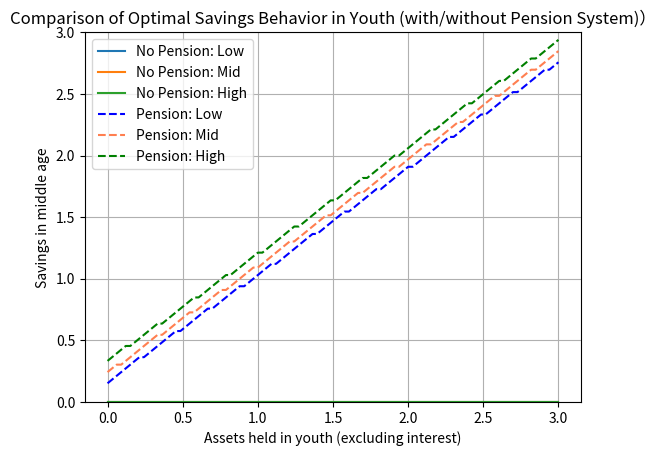

Write the Python code that produced this figure.
import numpy as np
import matplotlib.pyplot as plt

l = np.array([0.8027, 1.0, 1.2457])
NL = 3
prob = np.array([
    [0.7451, 0.2528, 0.0021],
    [0.1360, 0.7281, 0.1360],
    [0.0021, 0.2528, 0.7451]
])
mu_1 = np.array([1.0/NL, 1.0/NL, 1.0/NL])
r = 1.025**20 - 1.0
tax = 0.30
av_i = 0.0
for i_y in range(NL):
    for i_m in range(NL):
        av_i += mu_1[i_y] * prob[i_y, i_m] * l[i_m]
ttax = av_i * tax
ppp = ttax * (1 + r)  # 一人当たり年金給付額
def util(cons, gamma):
    return max(cons, 1e-4)**(1.0-gamma)/(1.0-gamma)

gamma = 2.0
beta = 0.985**20
# グリッド設定
a_l = 0.0
a_u = 3.0
NA = 100
a = np.linspace(a_l, a_u, NA)

JJ = 3
v_p = np.zeros((JJ, NA, NL))
iaplus_p = np.zeros((JJ, NA, NL), dtype=int)
aplus_p = np.zeros((JJ, NA, NL))
aplus = np.zeros((JJ, NA, NL))
# period 3
for ia in range(NA):
    v_p[2, ia, :] = util((1.0+r)*a[ia] + ppp, gamma)

# period 2
for il in range(NL):
    for ia in range(NA):
        reward = np.zeros(NA)
        for iap in range(NA):
            cons = l[il]*(1 - tax) + (1.0+r)*a[ia] - a[iap]
            if cons <= 0:
                reward[iap] = -np.inf
                continue
            EV = sum(prob[il, ilp] * v_p[2, iap, ilp] for ilp in range(NL))
            reward[iap] = util(cons, gamma) + beta * EV
        iaplus_p[1, ia, il] = np.argmax(reward)
        aplus_p[1, ia, il] = a[iaplus_p[1, ia, il]]
        v_p[1, ia, il] = reward[iaplus_p[1, ia, il]]

# period 1（若年期）
for il in range(NL):
    for ia in range(NA):
        reward = np.zeros(NA)
        for iap in range(NA):
            cons = l[il] + (1.0+r)*a[ia] - a[iap]
            if cons <= 0:
                reward[iap] = -np.inf
                continue
            EV = sum(prob[il, ilp] * v_p[1, iap, ilp] for ilp in range(NL))
            reward[iap] = util(cons, gamma) + beta * EV
        iaplus_p[0, ia, il] = np.argmax(reward)
        aplus_p[0, ia, il] = a[iaplus_p[0, ia, il]]
        v_p[0, ia, il] = reward[iaplus_p[0, ia, il]]
plt.plot(a, aplus[0, :, 0], label='No Pension: Low')
plt.plot(a, aplus[0, :, 1], label='No Pension: Mid')
plt.plot(a, aplus[0, :, 2], label='No Pension: High')

plt.plot(a, aplus_p[0, :, 0], '--', label='Pension: Low', color='blue')
plt.plot(a, aplus_p[0, :, 1], '--', label='Pension: Mid', color='coral')
plt.plot(a, aplus_p[0, :, 2], '--', label='Pension: High', color='green')

plt.title("Comparison of Optimal Savings Behavior in Youth (with/without Pension System)）")
plt.xlabel("Assets held in youth (excluding interest)")
plt.ylabel("Savings in middle age")
plt.ylim(a_l, a_u)
plt.grid(True)
plt.legend()
plt.show()
